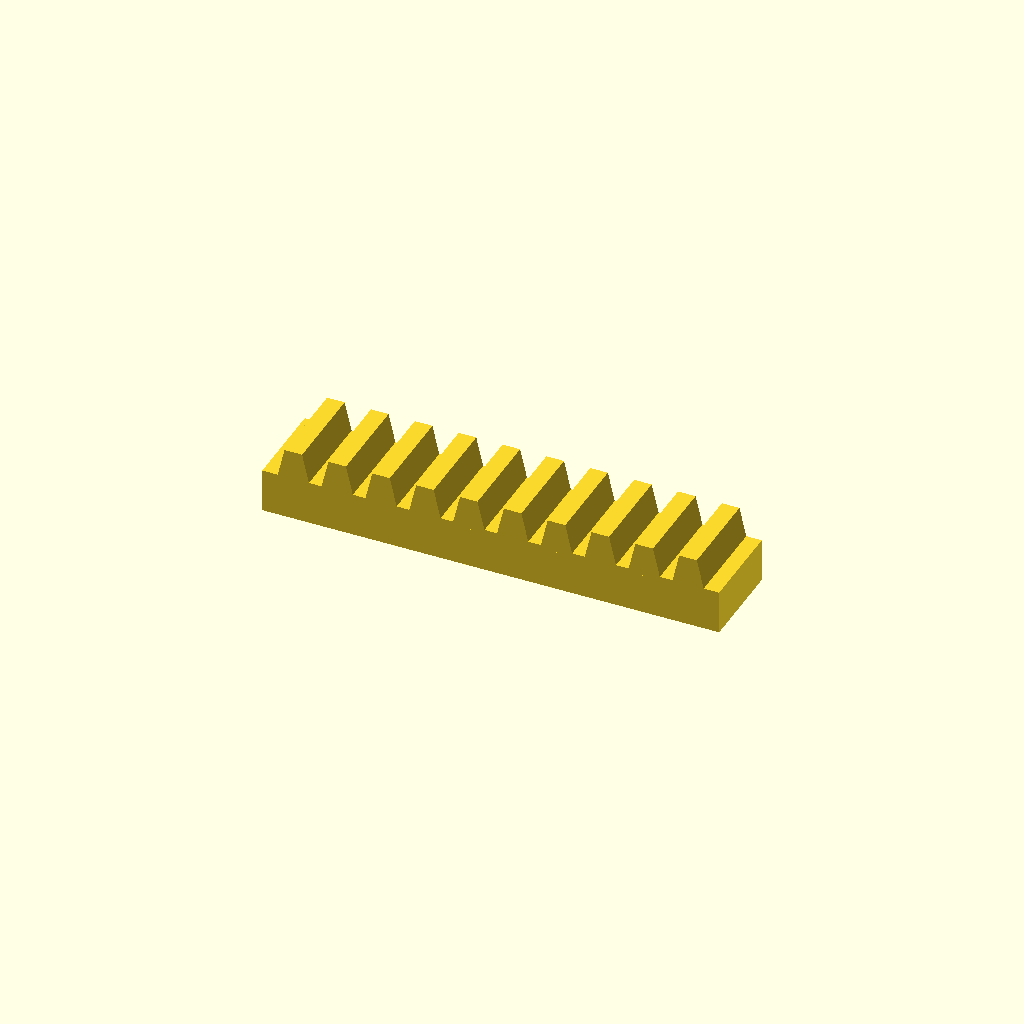
Cell 1 — every parameter at its default value.
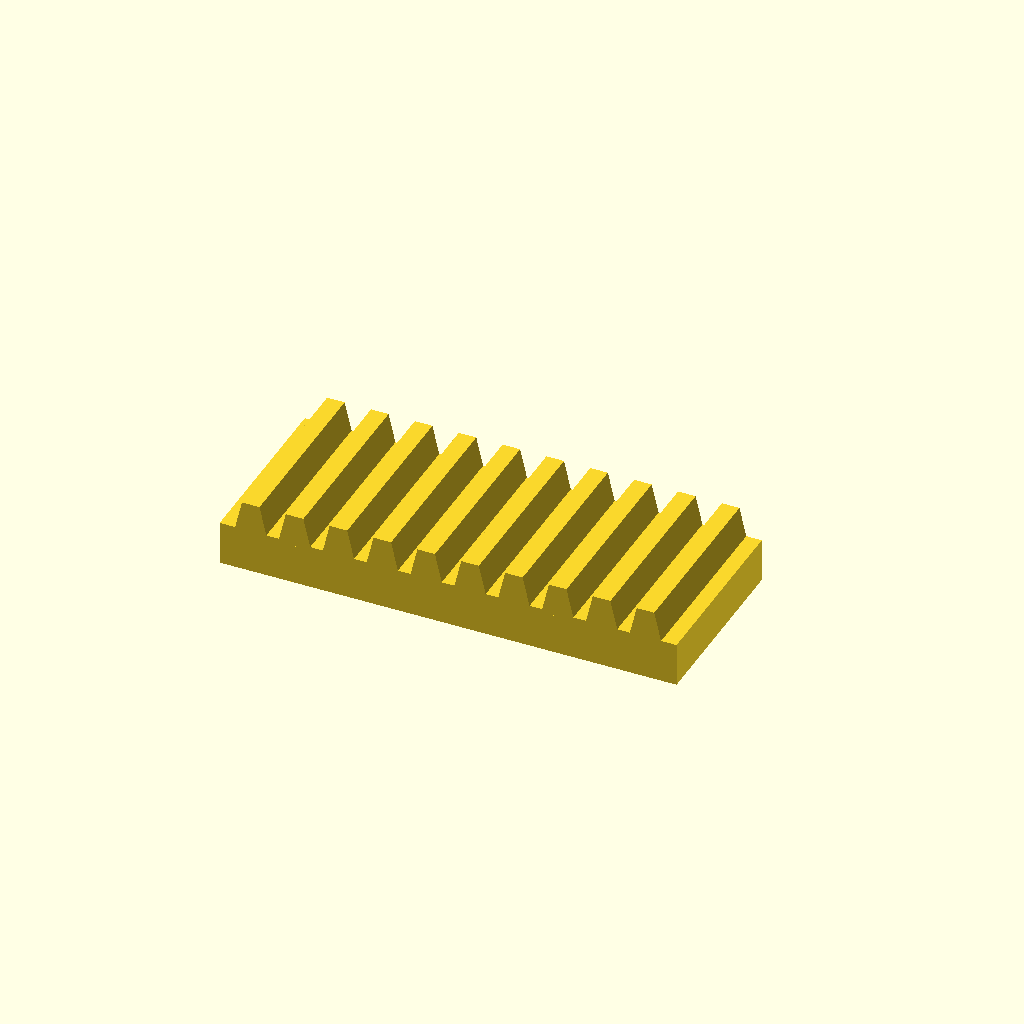
Cell 2 — bar_w set to 50, the other parameters unchanged.
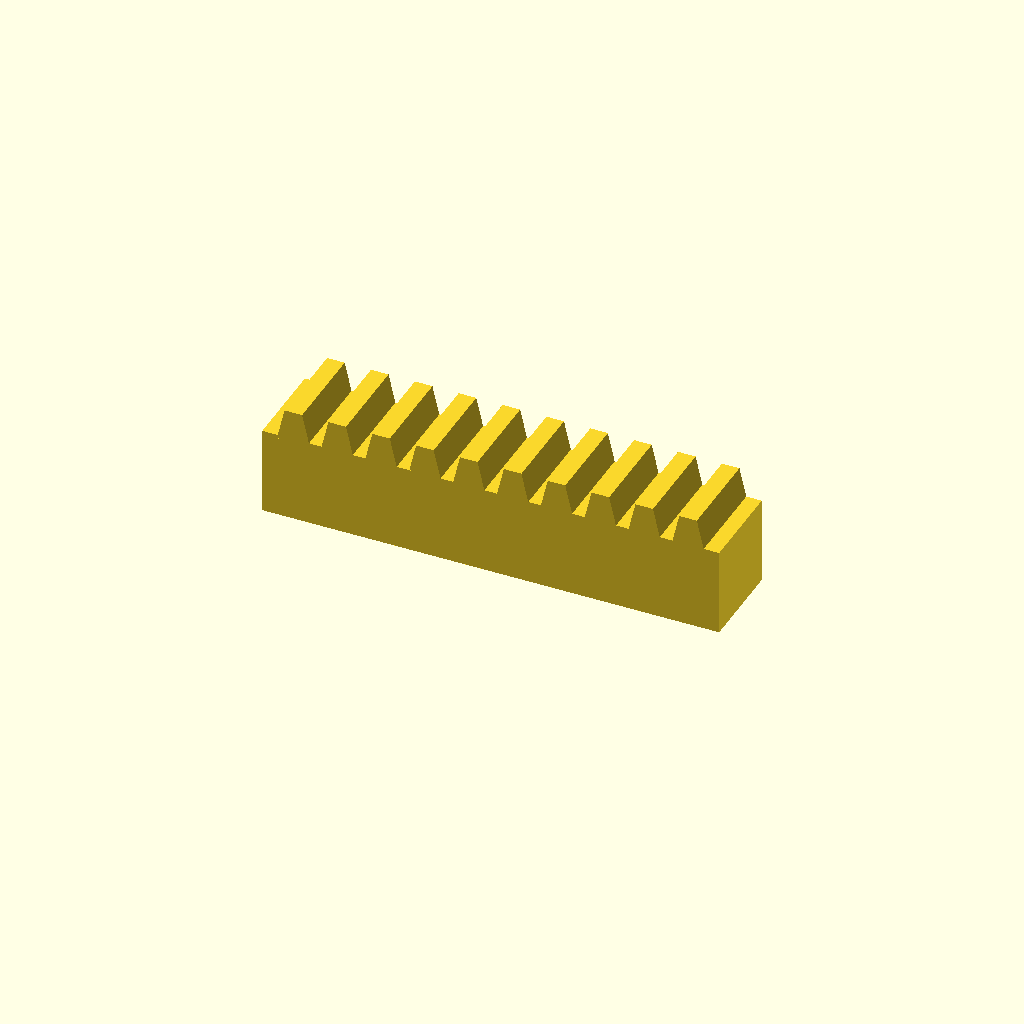
Cell 3 — bar_h set to 24, the other parameters unchanged.
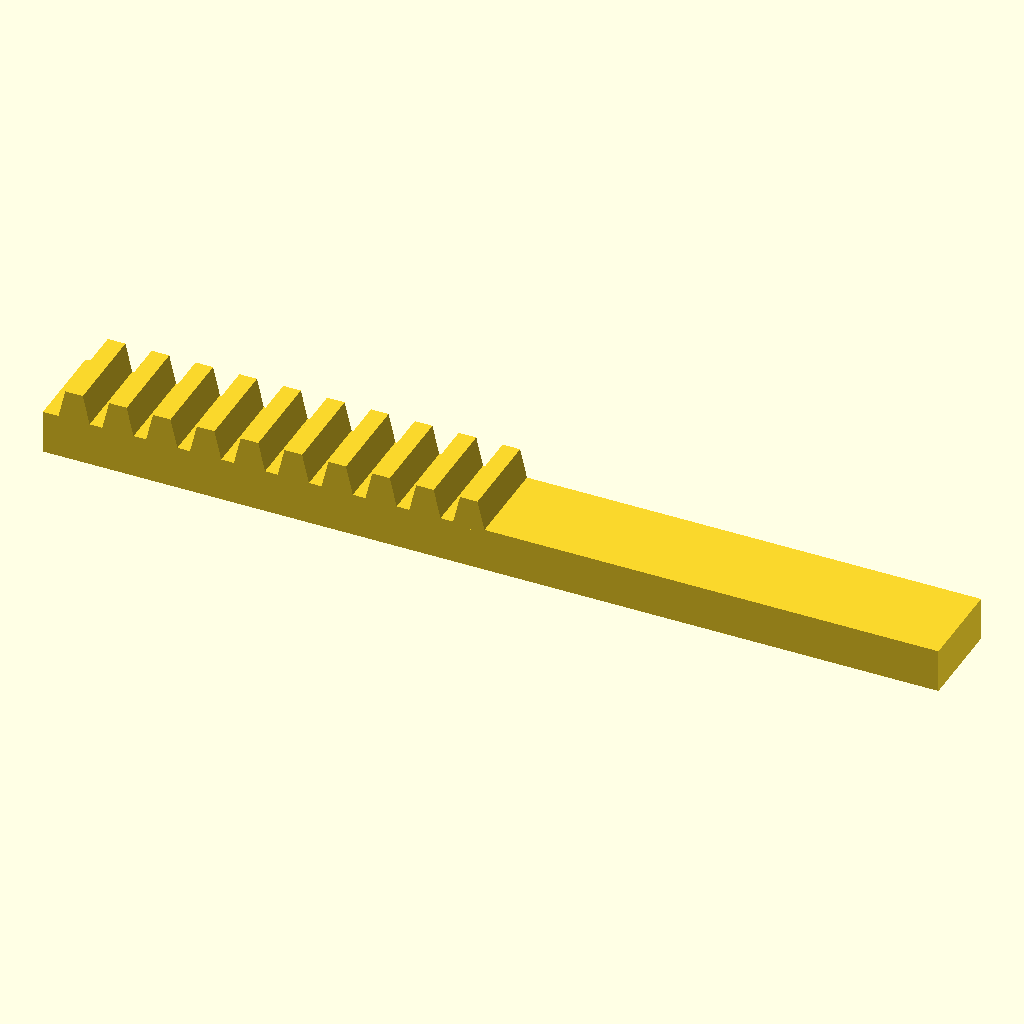
Cell 4: teeth = 20 (everything else at default).
One fixed orthographic camera (rotation 55°, 0°, 25°; colour scheme Cornfield) for every cell.
Source of the model, optional_data/data/place1/rackbars/part_0007.scad:
$fn = 32;

// ----------------------------------------------------------------------
// Toothed rack, 10 teeth
// 12 mm pitch, 8 mm teeth
// ----------------------------------------------------------------------

// --- parameters (mm) ---
bar_w = 25;      // bar width (Y)
seat_tol = 0.1;  // tolerance at the seating features
free_tol = 0.5;  // general tolerance on the free sizes
bar_h = 12;      // bar height (Z)
teeth = 10;      // number of teeth
pitch = 12;      // tooth pitch
tooth_h = 8;     // tooth height above the bar
root_w = 9;      // tooth width at the root
crest_w = 4.8;   // tooth width at the crest

// --- derived feature positions (mm) ---
span = (teeth - 1) * pitch;  // = 108   distance between the outer teeth
bar_l = span + root_w + 8;   // = 125   bar length: teeth plus 4 mm at each end
tooth_x = -span / 2;         // = -54   X of the first tooth
height = bar_h + tooth_h;    // = 20   overall height
feature_centers = [
  [tooth_x + 0 * pitch, -bar_w / 2],
  [tooth_x + 1 * pitch, -bar_w / 2],
  [tooth_x + 2 * pitch, -bar_w / 2],
  [tooth_x + 3 * pitch, -bar_w / 2],
  [tooth_x + 4 * pitch, -bar_w / 2],
  [tooth_x + 5 * pitch, -bar_w / 2],
  [tooth_x + 6 * pitch, -bar_w / 2],
  [tooth_x + 7 * pitch, -bar_w / 2],
  [tooth_x + 8 * pitch, -bar_w / 2],
  [tooth_x + 9 * pitch, -bar_w / 2]
];   // tooth centre line, drives the tooth loop

// bar with a rack of teeth, one extruded trapezoium per centre
module rack_tooth() {
  linear_extrude(height = bar_w)
    polygon(points = [
      [0, 0],
      [root_w, 0],
      [root_w / 2 + crest_w / 2, tooth_h + 1],
      [root_w / 2 - crest_w / 2, tooth_h + 1]
    ]);
}

union() {
  translate([-bar_l / 2, -bar_w, 0]) cube([bar_l, bar_w, bar_h]);
  for (centre = feature_centers)
    translate([centre[0] - root_w / 2, 0, bar_h - 1]) rotate([90, 0, 0]) rack_tooth();
}
Customizer parameters (derived from the source; name, type, default, range or options):
bar_w: number, default 25
seat_tol: number, default 0.1
free_tol: number, default 0.5
bar_h: number, default 12
teeth: number, default 10
pitch: number, default 12
tooth_h: number, default 8
root_w: number, default 9
crest_w: number, default 4.8
